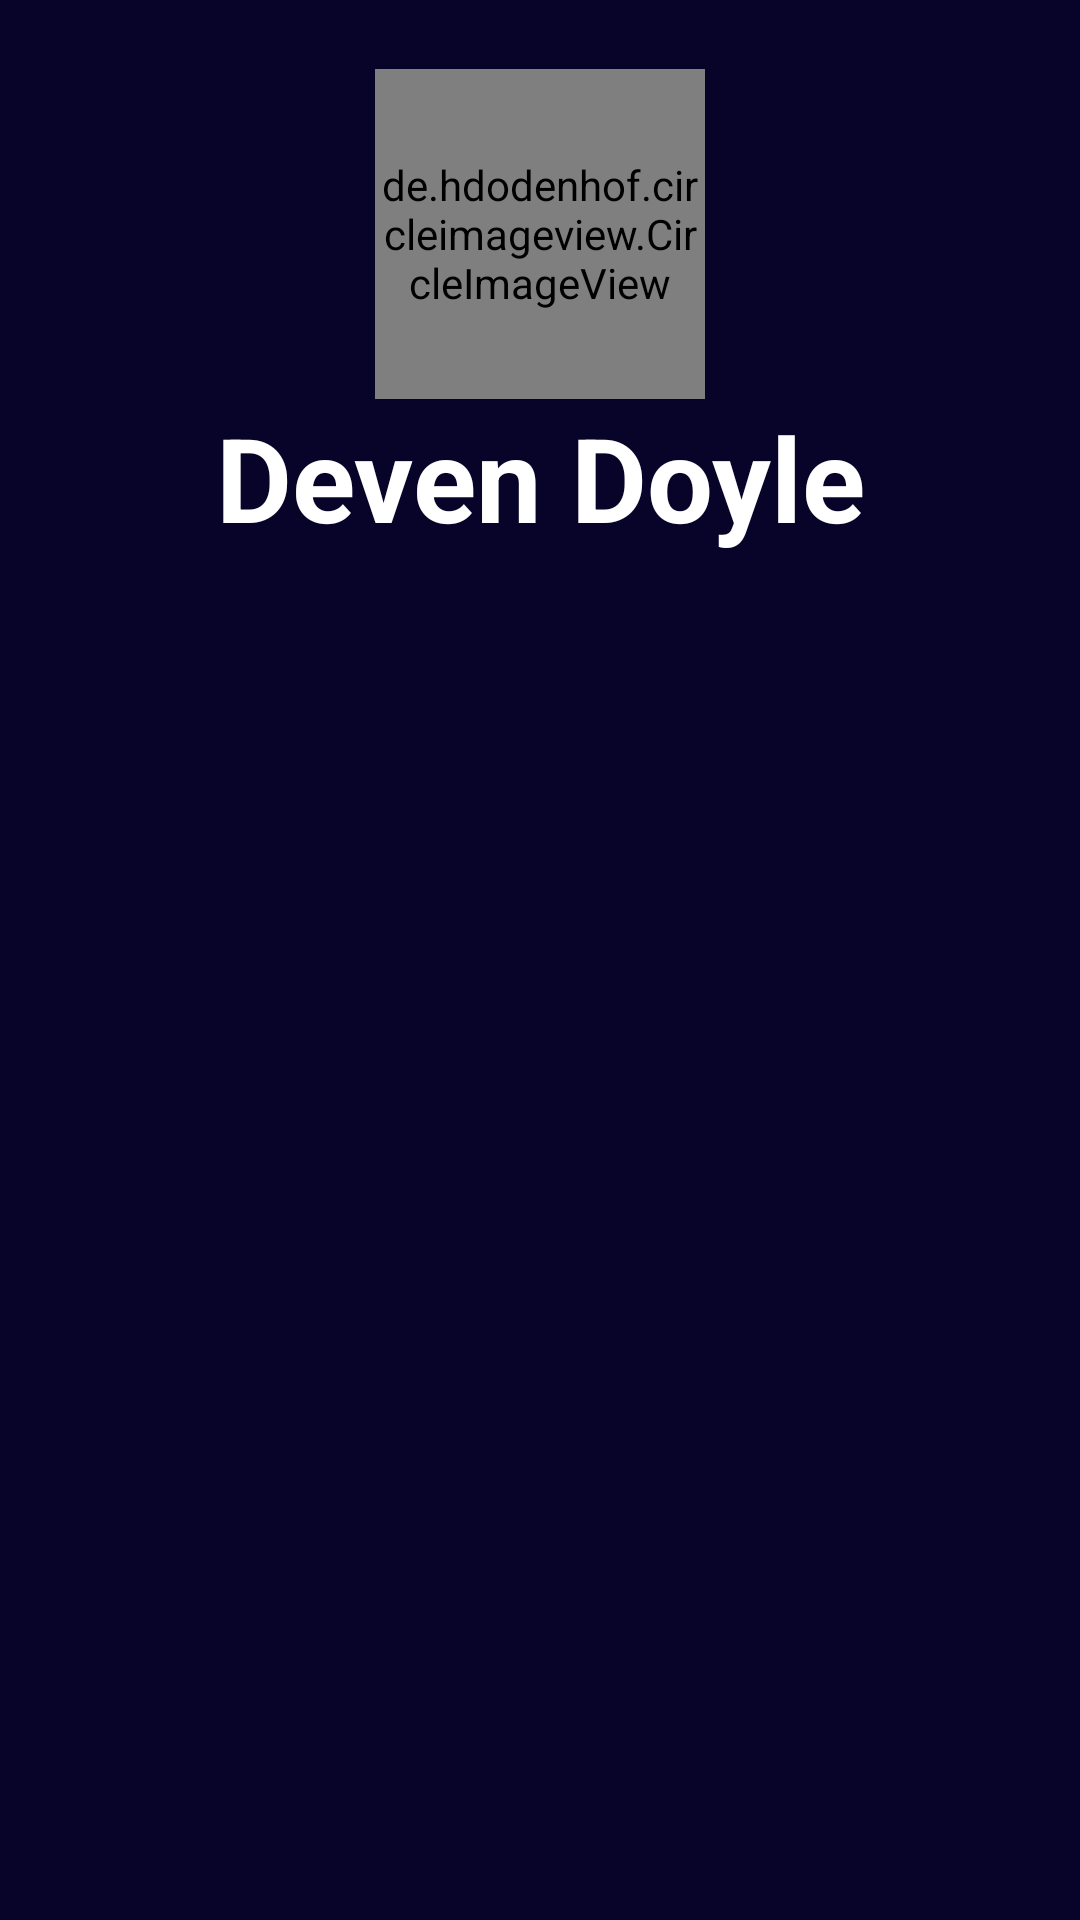

Reconstruct the res/layout file that produces this screen, plus the resources it refers to.
<!-- AndroidManifest.xml: application theme Theme.UpscZindabaad -->
<!-- res/layout/activity_individualchat.xml -->
<?xml version="1.0" encoding="utf-8"?>
<androidx.constraintlayout.widget.ConstraintLayout xmlns:android="http://schemas.android.com/apk/res/android"
    xmlns:tools="http://schemas.android.com/tools"
    android:layout_width="match_parent"
    android:layout_height="match_parent"
    android:background="#080429"
    tools:context=".individualchat">

    <ScrollView
        android:layout_width="match_parent"
        android:layout_height="match_parent">

        <LinearLayout
            android:layout_width="match_parent"
            android:layout_height="wrap_content"
            android:orientation="vertical">

            <de.hdodenhof.circleimageview.CircleImageView
                android:id="@+id/icprofilepic"
                android:layout_width="110dp"
                android:layout_height="110dp"
                android:layout_gravity="center"
                android:layout_marginTop="23dp"
                android:src="@drawable/userimage"
                android:onClick="ictomyprofile"
                android:transitionName="IndividualChatsImage" />

            <TextView
                android:id="@+id/icusername"
                android:layout_width="match_parent"
                android:layout_height="wrap_content"
                android:layout_gravity="center"
                android:gravity="center"
                android:onClick="ictomyprofile"
                android:text="Deven Doyle"
                android:textColor="@color/white"
                android:textSize="39dp"
                android:textStyle="bold"
                android:transitionName="IndivualChatsText" />


            <androidx.recyclerview.widget.RecyclerView
                android:id="@+id/icrecview"
                android:layout_width="match_parent"
                android:layout_height="wrap_content"
                android:layout_marginTop="23dp" />
        </LinearLayout>
    </ScrollView>
</androidx.constraintlayout.widget.ConstraintLayout>
<!-- resources referenced by this layout -->
<resources>
  <color name="white">#FFFFFFFF</color>
  <!-- drawable userimage: png bitmap (drawable, 13638 bytes) -->
  <style name="Theme.UpscZindabaad" parent="Theme.MaterialComponents.DayNight.NoActionBar">
          
          <item name="colorPrimary">@color/purple_500</item>
          <item name="colorPrimaryVariant">@color/purple_700</item>
          <item name="colorOnPrimary">@color/white</item>
          
          <item name="colorSecondary">@color/teal_200</item>
          <item name="colorSecondaryVariant">@color/teal_700</item>
          <item name="colorOnSecondary">@color/black</item>
          
          <item name="android:statusBarColor" tools:targetApi="l">?attr/colorPrimaryVariant</item>
  
          <item name="android:windowActivityTransitions">true</item>
          
      </style>
  <color name="purple_500">#15AFC2</color>
  <color name="purple_700">#FF3700B3</color>
  <color name="teal_200">#FF03DAC5</color>
  <color name="teal_700">#FF018786</color>
  <color name="black">#FF000000</color>
</resources>
